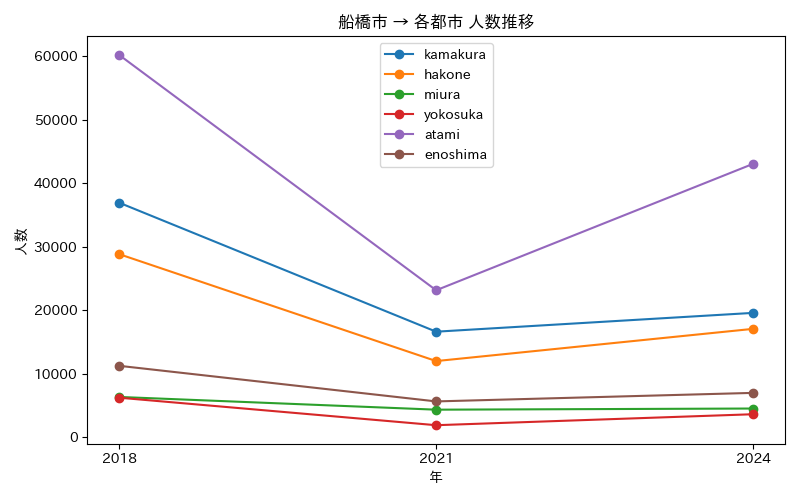

Source data for this figure (header and first rows):
年, atami, enoshima, hakone, kamakura, miura, yokosuka
2018, 60194, 11223, 28815, 36920, 6318, 6201
2021, 23118, 5613, 11966, 16594, 4311, 1866
2024, 43039, 6957, 17043, 19558, 4493, 3595
